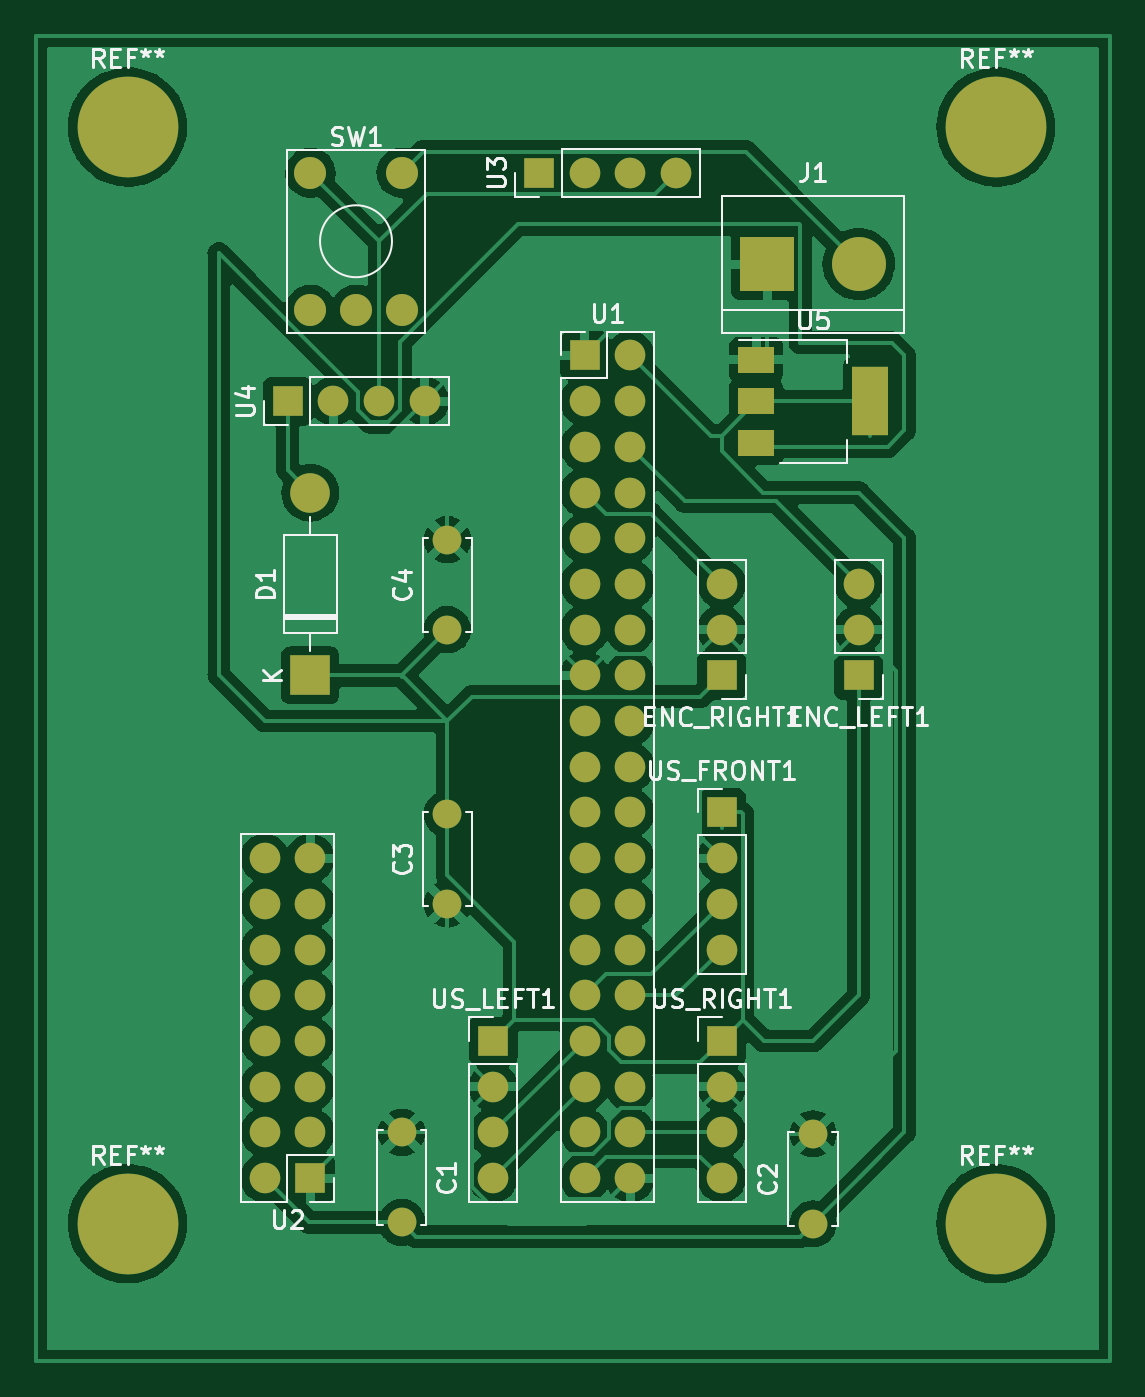
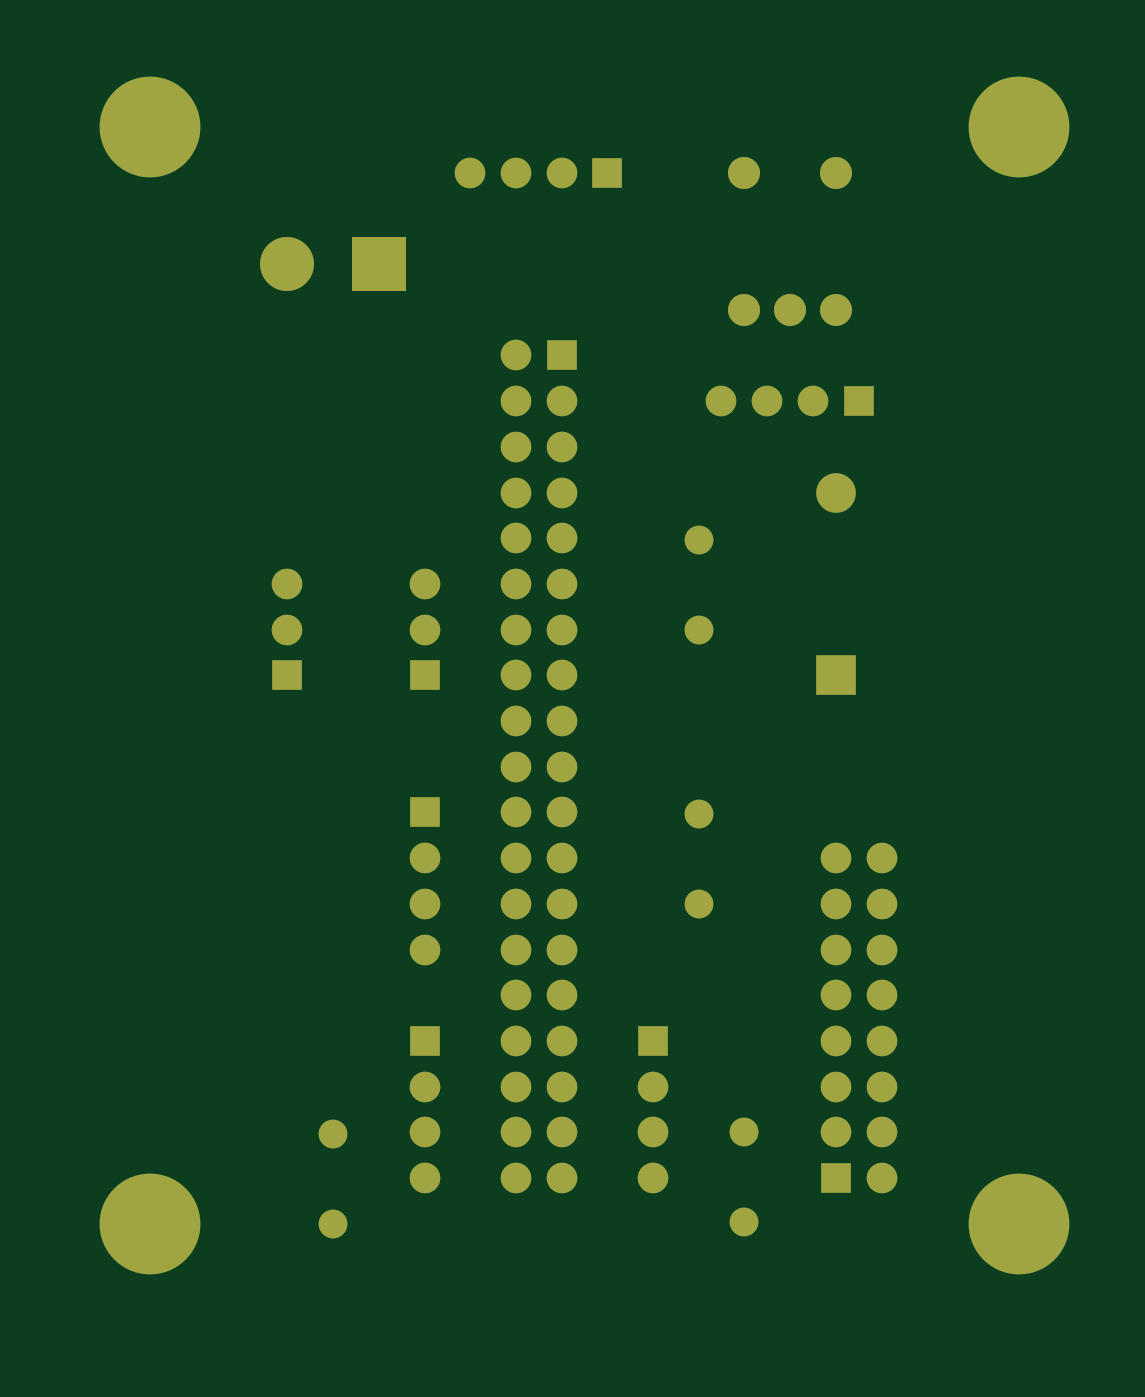
Circuit board: 9 layer files. Board 59.7 x 73.7 mm.
- bottom_copper: maze_solver_pcb-B_Cu.gbr (8209 bytes)
- bottom_mask: maze_solver_pcb-B_Mask.gbr (3801 bytes)
- paste: maze_solver_pcb-B_Paste.gbr (462 bytes)
- bottom_silk: maze_solver_pcb-B_Silkscreen.gbr (463 bytes)
- outline: maze_solver_pcb-Edge_Cuts.gbr (435 bytes)
- top_copper: maze_solver_pcb-F_Cu.gbr (160936 bytes)
- top_mask: maze_solver_pcb-F_Mask.gbr (3989 bytes)
- paste: maze_solver_pcb-F_Paste.gbr (650 bytes)
- top_silk: maze_solver_pcb-F_Silkscreen.gbr (26360 bytes)

=== bottom_copper: maze_solver_pcb-B_Cu.gbr (8209 bytes, source omitted) ===
=== bottom_mask: maze_solver_pcb-B_Mask.gbr ===
%TF.GenerationSoftware,KiCad,Pcbnew,(6.0.8)*%
%TF.CreationDate,2026-06-17T17:34:06+01:00*%
%TF.ProjectId,maze_solver_pcb,6d617a65-5f73-46f6-9c76-65725f706362,rev?*%
%TF.SameCoordinates,Original*%
%TF.FileFunction,Soldermask,Bot*%
%TF.FilePolarity,Negative*%
%FSLAX46Y46*%
G04 Gerber Fmt 4.6, Leading zero omitted, Abs format (unit mm)*
G04 Created by KiCad (PCBNEW (6.0.8)) date 2026-06-17 17:34:06*
%MOMM*%
%LPD*%
G01*
G04 APERTURE LIST*
%ADD10R,1.700000X1.700000*%
%ADD11O,1.700000X1.700000*%
%ADD12C,5.600000*%
%ADD13C,1.778000*%
%ADD14R,3.000000X3.000000*%
%ADD15C,3.000000*%
%ADD16R,2.200000X2.200000*%
%ADD17O,2.200000X2.200000*%
%ADD18C,1.600000*%
G04 APERTURE END LIST*
D10*
%TO.C,US_FRONT1*%
X121920000Y-109220000D03*
D11*
X121920000Y-111760000D03*
X121920000Y-114300000D03*
X121920000Y-116840000D03*
%TD*%
D12*
%TO.C,REF\u002A\u002A*%
X137160000Y-132080000D03*
%TD*%
%TO.C,REF\u002A\u002A*%
X88900000Y-132080000D03*
%TD*%
%TO.C,REF\u002A\u002A*%
X137160000Y-71120000D03*
%TD*%
%TO.C,REF\u002A\u002A*%
X88900000Y-71120000D03*
%TD*%
D10*
%TO.C,US_RIGHT1*%
X121920000Y-121920000D03*
D11*
X121920000Y-124460000D03*
X121920000Y-127000000D03*
X121920000Y-129540000D03*
%TD*%
D10*
%TO.C,US_LEFT1*%
X109220000Y-121920000D03*
D11*
X109220000Y-124460000D03*
X109220000Y-127000000D03*
X109220000Y-129540000D03*
%TD*%
D10*
%TO.C,U4*%
X97800000Y-86360000D03*
D11*
X100340000Y-86360000D03*
X102880000Y-86360000D03*
X105420000Y-86360000D03*
%TD*%
D10*
%TO.C,U3*%
X111760000Y-73660000D03*
D11*
X114300000Y-73660000D03*
X116840000Y-73660000D03*
X119380000Y-73660000D03*
%TD*%
D10*
%TO.C,U2*%
X99060000Y-129540000D03*
D11*
X96520000Y-129540000D03*
X99060000Y-127000000D03*
X96520000Y-127000000D03*
X99060000Y-124460000D03*
X96520000Y-124460000D03*
X99060000Y-121920000D03*
X96520000Y-121920000D03*
X99060000Y-119380000D03*
X96520000Y-119380000D03*
X99060000Y-116840000D03*
X96520000Y-116840000D03*
X99060000Y-114300000D03*
X96520000Y-114300000D03*
X99060000Y-111760000D03*
X96520000Y-111760000D03*
%TD*%
D10*
%TO.C,U1*%
X114300000Y-83820000D03*
D11*
X116840000Y-83820000D03*
X114300000Y-86360000D03*
X116840000Y-86360000D03*
X114300000Y-88900000D03*
X116840000Y-88900000D03*
X114300000Y-91440000D03*
X116840000Y-91440000D03*
X114300000Y-93980000D03*
X116840000Y-93980000D03*
X114300000Y-96520000D03*
X116840000Y-96520000D03*
X114300000Y-99060000D03*
X116840000Y-99060000D03*
X114300000Y-101600000D03*
X116840000Y-101600000D03*
X114300000Y-104140000D03*
X116840000Y-104140000D03*
X114300000Y-106680000D03*
X116840000Y-106680000D03*
X114300000Y-109220000D03*
X116840000Y-109220000D03*
X114300000Y-111760000D03*
X116840000Y-111760000D03*
X114300000Y-114300000D03*
X116840000Y-114300000D03*
X114300000Y-116840000D03*
X116840000Y-116840000D03*
X114300000Y-119380000D03*
X116840000Y-119380000D03*
X114300000Y-121920000D03*
X116840000Y-121920000D03*
X114300000Y-124460000D03*
X116840000Y-124460000D03*
X114300000Y-127000000D03*
X116840000Y-127000000D03*
X114300000Y-129540000D03*
X116840000Y-129540000D03*
%TD*%
D13*
%TO.C,SW1*%
X99060000Y-73660000D03*
X104140000Y-73660000D03*
X104140000Y-81280000D03*
X101600000Y-81280000D03*
X99060000Y-81280000D03*
%TD*%
D14*
%TO.C,J1*%
X124460000Y-78740000D03*
D15*
X129540000Y-78740000D03*
%TD*%
D10*
%TO.C,ENC_RIGHT1*%
X121920000Y-101600000D03*
D11*
X121920000Y-99060000D03*
X121920000Y-96520000D03*
%TD*%
D10*
%TO.C,ENC_LEFT1*%
X129540000Y-101600000D03*
D11*
X129540000Y-99060000D03*
X129540000Y-96520000D03*
%TD*%
D16*
%TO.C,D1*%
X99060000Y-101600000D03*
D17*
X99060000Y-91440000D03*
%TD*%
D18*
%TO.C,C4*%
X106680000Y-99060000D03*
X106680000Y-94060000D03*
%TD*%
%TO.C,C3*%
X106680000Y-114300000D03*
X106680000Y-109300000D03*
%TD*%
%TO.C,C2*%
X127000000Y-132080000D03*
X127000000Y-127080000D03*
%TD*%
%TO.C,C1*%
X104140000Y-127000000D03*
X104140000Y-132000000D03*
%TD*%
M02*

=== paste: maze_solver_pcb-B_Paste.gbr ===
%TF.GenerationSoftware,KiCad,Pcbnew,(6.0.8)*%
%TF.CreationDate,2026-06-17T17:34:06+01:00*%
%TF.ProjectId,maze_solver_pcb,6d617a65-5f73-46f6-9c76-65725f706362,rev?*%
%TF.SameCoordinates,Original*%
%TF.FileFunction,Paste,Bot*%
%TF.FilePolarity,Positive*%
%FSLAX46Y46*%
G04 Gerber Fmt 4.6, Leading zero omitted, Abs format (unit mm)*
G04 Created by KiCad (PCBNEW (6.0.8)) date 2026-06-17 17:34:06*
%MOMM*%
%LPD*%
G01*
G04 APERTURE LIST*
G04 APERTURE END LIST*
M02*

=== bottom_silk: maze_solver_pcb-B_Silkscreen.gbr ===
%TF.GenerationSoftware,KiCad,Pcbnew,(6.0.8)*%
%TF.CreationDate,2026-06-17T17:34:06+01:00*%
%TF.ProjectId,maze_solver_pcb,6d617a65-5f73-46f6-9c76-65725f706362,rev?*%
%TF.SameCoordinates,Original*%
%TF.FileFunction,Legend,Bot*%
%TF.FilePolarity,Positive*%
%FSLAX46Y46*%
G04 Gerber Fmt 4.6, Leading zero omitted, Abs format (unit mm)*
G04 Created by KiCad (PCBNEW (6.0.8)) date 2026-06-17 17:34:06*
%MOMM*%
%LPD*%
G01*
G04 APERTURE LIST*
G04 APERTURE END LIST*
M02*

=== outline: maze_solver_pcb-Edge_Cuts.gbr ===
%TF.GenerationSoftware,KiCad,Pcbnew,(6.0.8)*%
%TF.CreationDate,2026-06-17T17:34:06+01:00*%
%TF.ProjectId,maze_solver_pcb,6d617a65-5f73-46f6-9c76-65725f706362,rev?*%
%TF.SameCoordinates,Original*%
%TF.FileFunction,Profile,NP*%
%FSLAX46Y46*%
G04 Gerber Fmt 4.6, Leading zero omitted, Abs format (unit mm)*
G04 Created by KiCad (PCBNEW (6.0.8)) date 2026-06-17 17:34:06*
%MOMM*%
%LPD*%
G01*
G04 APERTURE LIST*
G04 APERTURE END LIST*
M02*

=== top_copper: maze_solver_pcb-F_Cu.gbr (160936 bytes, source omitted) ===
=== top_mask: maze_solver_pcb-F_Mask.gbr ===
%TF.GenerationSoftware,KiCad,Pcbnew,(6.0.8)*%
%TF.CreationDate,2026-06-17T17:34:06+01:00*%
%TF.ProjectId,maze_solver_pcb,6d617a65-5f73-46f6-9c76-65725f706362,rev?*%
%TF.SameCoordinates,Original*%
%TF.FileFunction,Soldermask,Top*%
%TF.FilePolarity,Negative*%
%FSLAX46Y46*%
G04 Gerber Fmt 4.6, Leading zero omitted, Abs format (unit mm)*
G04 Created by KiCad (PCBNEW (6.0.8)) date 2026-06-17 17:34:06*
%MOMM*%
%LPD*%
G01*
G04 APERTURE LIST*
%ADD10R,2.000000X1.500000*%
%ADD11R,2.000000X3.800000*%
%ADD12R,1.700000X1.700000*%
%ADD13O,1.700000X1.700000*%
%ADD14C,5.600000*%
%ADD15C,1.778000*%
%ADD16R,3.000000X3.000000*%
%ADD17C,3.000000*%
%ADD18R,2.200000X2.200000*%
%ADD19O,2.200000X2.200000*%
%ADD20C,1.600000*%
G04 APERTURE END LIST*
D10*
%TO.C,U5*%
X123850000Y-84060000D03*
D11*
X130150000Y-86360000D03*
D10*
X123850000Y-86360000D03*
X123850000Y-88660000D03*
%TD*%
D12*
%TO.C,US_FRONT1*%
X121920000Y-109220000D03*
D13*
X121920000Y-111760000D03*
X121920000Y-114300000D03*
X121920000Y-116840000D03*
%TD*%
D14*
%TO.C,REF\u002A\u002A*%
X137160000Y-132080000D03*
%TD*%
%TO.C,REF\u002A\u002A*%
X88900000Y-132080000D03*
%TD*%
%TO.C,REF\u002A\u002A*%
X137160000Y-71120000D03*
%TD*%
%TO.C,REF\u002A\u002A*%
X88900000Y-71120000D03*
%TD*%
D12*
%TO.C,US_RIGHT1*%
X121920000Y-121920000D03*
D13*
X121920000Y-124460000D03*
X121920000Y-127000000D03*
X121920000Y-129540000D03*
%TD*%
D12*
%TO.C,US_LEFT1*%
X109220000Y-121920000D03*
D13*
X109220000Y-124460000D03*
X109220000Y-127000000D03*
X109220000Y-129540000D03*
%TD*%
D12*
%TO.C,U4*%
X97800000Y-86360000D03*
D13*
X100340000Y-86360000D03*
X102880000Y-86360000D03*
X105420000Y-86360000D03*
%TD*%
D12*
%TO.C,U3*%
X111760000Y-73660000D03*
D13*
X114300000Y-73660000D03*
X116840000Y-73660000D03*
X119380000Y-73660000D03*
%TD*%
D12*
%TO.C,U2*%
X99060000Y-129540000D03*
D13*
X96520000Y-129540000D03*
X99060000Y-127000000D03*
X96520000Y-127000000D03*
X99060000Y-124460000D03*
X96520000Y-124460000D03*
X99060000Y-121920000D03*
X96520000Y-121920000D03*
X99060000Y-119380000D03*
X96520000Y-119380000D03*
X99060000Y-116840000D03*
X96520000Y-116840000D03*
X99060000Y-114300000D03*
X96520000Y-114300000D03*
X99060000Y-111760000D03*
X96520000Y-111760000D03*
%TD*%
D12*
%TO.C,U1*%
X114300000Y-83820000D03*
D13*
X116840000Y-83820000D03*
X114300000Y-86360000D03*
X116840000Y-86360000D03*
X114300000Y-88900000D03*
X116840000Y-88900000D03*
X114300000Y-91440000D03*
X116840000Y-91440000D03*
X114300000Y-93980000D03*
X116840000Y-93980000D03*
X114300000Y-96520000D03*
X116840000Y-96520000D03*
X114300000Y-99060000D03*
X116840000Y-99060000D03*
X114300000Y-101600000D03*
X116840000Y-101600000D03*
X114300000Y-104140000D03*
X116840000Y-104140000D03*
X114300000Y-106680000D03*
X116840000Y-106680000D03*
X114300000Y-109220000D03*
X116840000Y-109220000D03*
X114300000Y-111760000D03*
X116840000Y-111760000D03*
X114300000Y-114300000D03*
X116840000Y-114300000D03*
X114300000Y-116840000D03*
X116840000Y-116840000D03*
X114300000Y-119380000D03*
X116840000Y-119380000D03*
X114300000Y-121920000D03*
X116840000Y-121920000D03*
X114300000Y-124460000D03*
X116840000Y-124460000D03*
X114300000Y-127000000D03*
X116840000Y-127000000D03*
X114300000Y-129540000D03*
X116840000Y-129540000D03*
%TD*%
D15*
%TO.C,SW1*%
X99060000Y-73660000D03*
X104140000Y-73660000D03*
X104140000Y-81280000D03*
X101600000Y-81280000D03*
X99060000Y-81280000D03*
%TD*%
D16*
%TO.C,J1*%
X124460000Y-78740000D03*
D17*
X129540000Y-78740000D03*
%TD*%
D12*
%TO.C,ENC_RIGHT1*%
X121920000Y-101600000D03*
D13*
X121920000Y-99060000D03*
X121920000Y-96520000D03*
%TD*%
D12*
%TO.C,ENC_LEFT1*%
X129540000Y-101600000D03*
D13*
X129540000Y-99060000D03*
X129540000Y-96520000D03*
%TD*%
D18*
%TO.C,D1*%
X99060000Y-101600000D03*
D19*
X99060000Y-91440000D03*
%TD*%
D20*
%TO.C,C4*%
X106680000Y-99060000D03*
X106680000Y-94060000D03*
%TD*%
%TO.C,C3*%
X106680000Y-114300000D03*
X106680000Y-109300000D03*
%TD*%
%TO.C,C2*%
X127000000Y-132080000D03*
X127000000Y-127080000D03*
%TD*%
%TO.C,C1*%
X104140000Y-127000000D03*
X104140000Y-132000000D03*
%TD*%
M02*

=== paste: maze_solver_pcb-F_Paste.gbr ===
%TF.GenerationSoftware,KiCad,Pcbnew,(6.0.8)*%
%TF.CreationDate,2026-06-17T17:34:06+01:00*%
%TF.ProjectId,maze_solver_pcb,6d617a65-5f73-46f6-9c76-65725f706362,rev?*%
%TF.SameCoordinates,Original*%
%TF.FileFunction,Paste,Top*%
%TF.FilePolarity,Positive*%
%FSLAX46Y46*%
G04 Gerber Fmt 4.6, Leading zero omitted, Abs format (unit mm)*
G04 Created by KiCad (PCBNEW (6.0.8)) date 2026-06-17 17:34:06*
%MOMM*%
%LPD*%
G01*
G04 APERTURE LIST*
%ADD10R,2.000000X1.500000*%
%ADD11R,2.000000X3.800000*%
G04 APERTURE END LIST*
D10*
%TO.C,U5*%
X123850000Y-84060000D03*
D11*
X130150000Y-86360000D03*
D10*
X123850000Y-86360000D03*
X123850000Y-88660000D03*
%TD*%
M02*

=== top_silk: maze_solver_pcb-F_Silkscreen.gbr (26360 bytes, source omitted) ===
